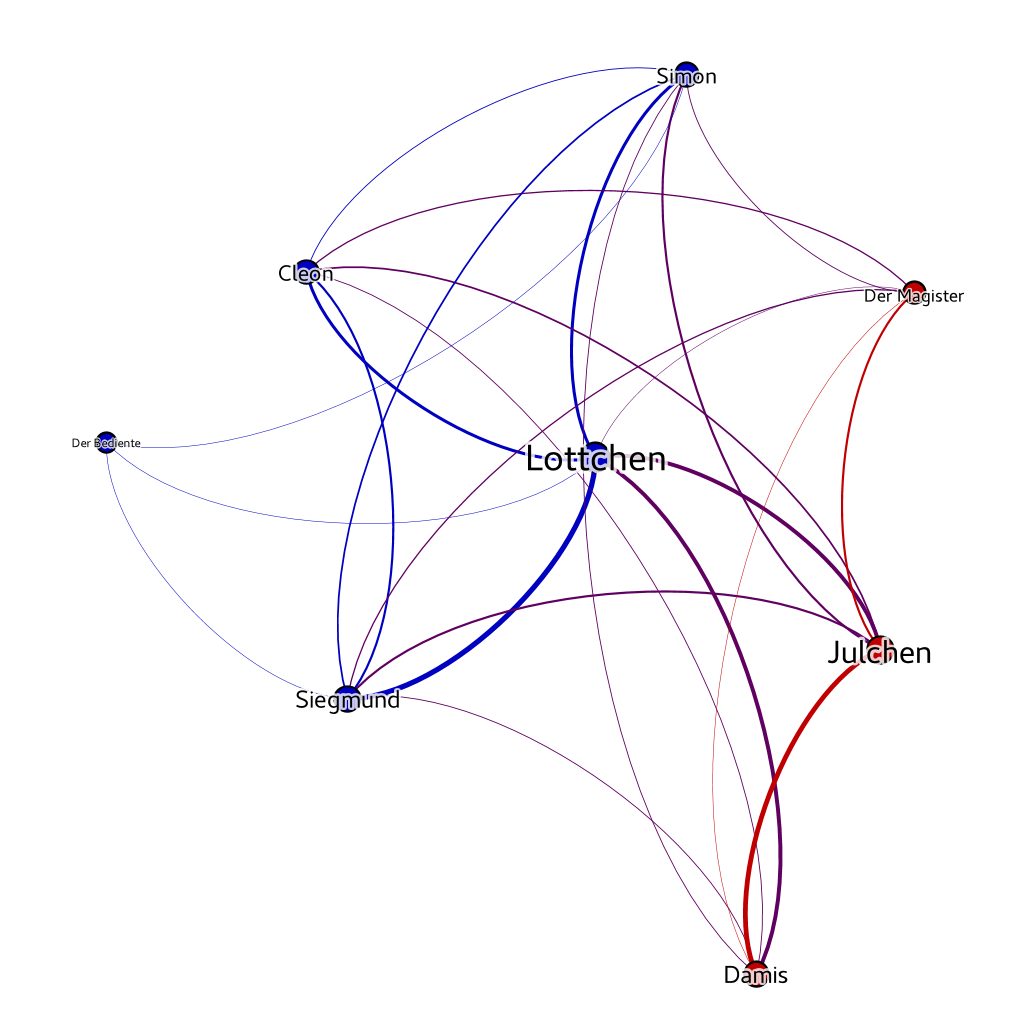

The data file committed next to this chart (first rows):
Source, Type, Target, Weight
lottchen, Undirected, cleon, 7
lottchen, Undirected, siegmund, 12
lottchen, Undirected, damis, 9
lottchen, Undirected, julchen, 9
lottchen, Undirected, simon, 7
lottchen, Undirected, der_bediente, 1
lottchen, Undirected, der_magister, 1
cleon, Undirected, siegmund, 5
cleon, Undirected, der_magister, 3
cleon, Undirected, julchen, 4
cleon, Undirected, simon, 2
cleon, Undirected, damis, 2
siegmund, Undirected, damis, 2
siegmund, Undirected, simon, 4
siegmund, Undirected, julchen, 5
siegmund, Undirected, der_magister, 3
siegmund, Undirected, der_bediente, 1
damis, Undirected, julchen, 11
damis, Undirected, simon, 2
damis, Undirected, der_magister, 1
julchen, Undirected, der_magister, 5
julchen, Undirected, simon, 5
der_magister, Undirected, simon, 2
simon, Undirected, der_bediente, 1
